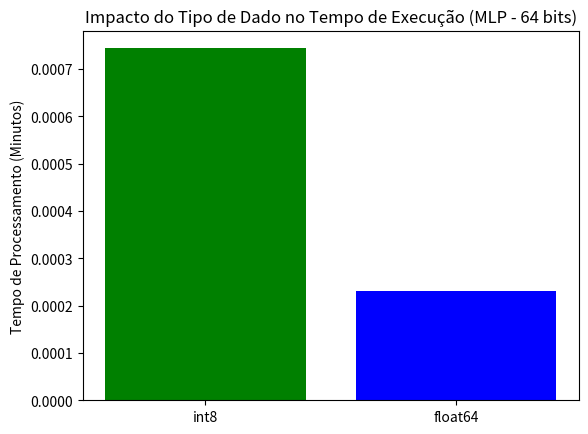

Reproduce this figure in Python.
import numpy as np
import time
import matplotlib.pyplot as plt

print("Gerando dados de telemetria...")
X_f64 = np.random.rand(6000000, 5)
X_i8 = (X_f64 * 127).astype(np.int8)

W_f64 = np.random.rand(5, 10)
W_i8 = (W_f64 * 127).astype(np.int8)

print("Processando Float64...")
start_time = time.time()
Z_f64 = np.dot(X_f64[:1000000, :], W_f64)
tempo_f64 = (time.time() - start_time) / 60

print("Processando Int8...")
start_time = time.time()
Z_i8 = np.dot(X_i8[:1000000, :].astype(np.int32), W_i8.astype(np.int32))
tempo_i8 = (time.time() - start_time) / 60

print(f"Tempo Float64: {tempo_f64:.4f} min")
print(f"Tempo Int8: {tempo_i8:.4f} min")

categorias = ['int8', 'float64']
tempos = [tempo_i8, tempo_f64]

plt.bar(categorias, tempos, color=['green', 'blue'])
plt.ylabel('Tempo de Processamento (Minutos)')
plt.title('Impacto do Tipo de Dado no Tempo de Execução (MLP - 64 bits)')
plt.savefig('resultado_execucao.png')
print("Gráfico 'resultado_execucao.png' salvo com sucesso!")
